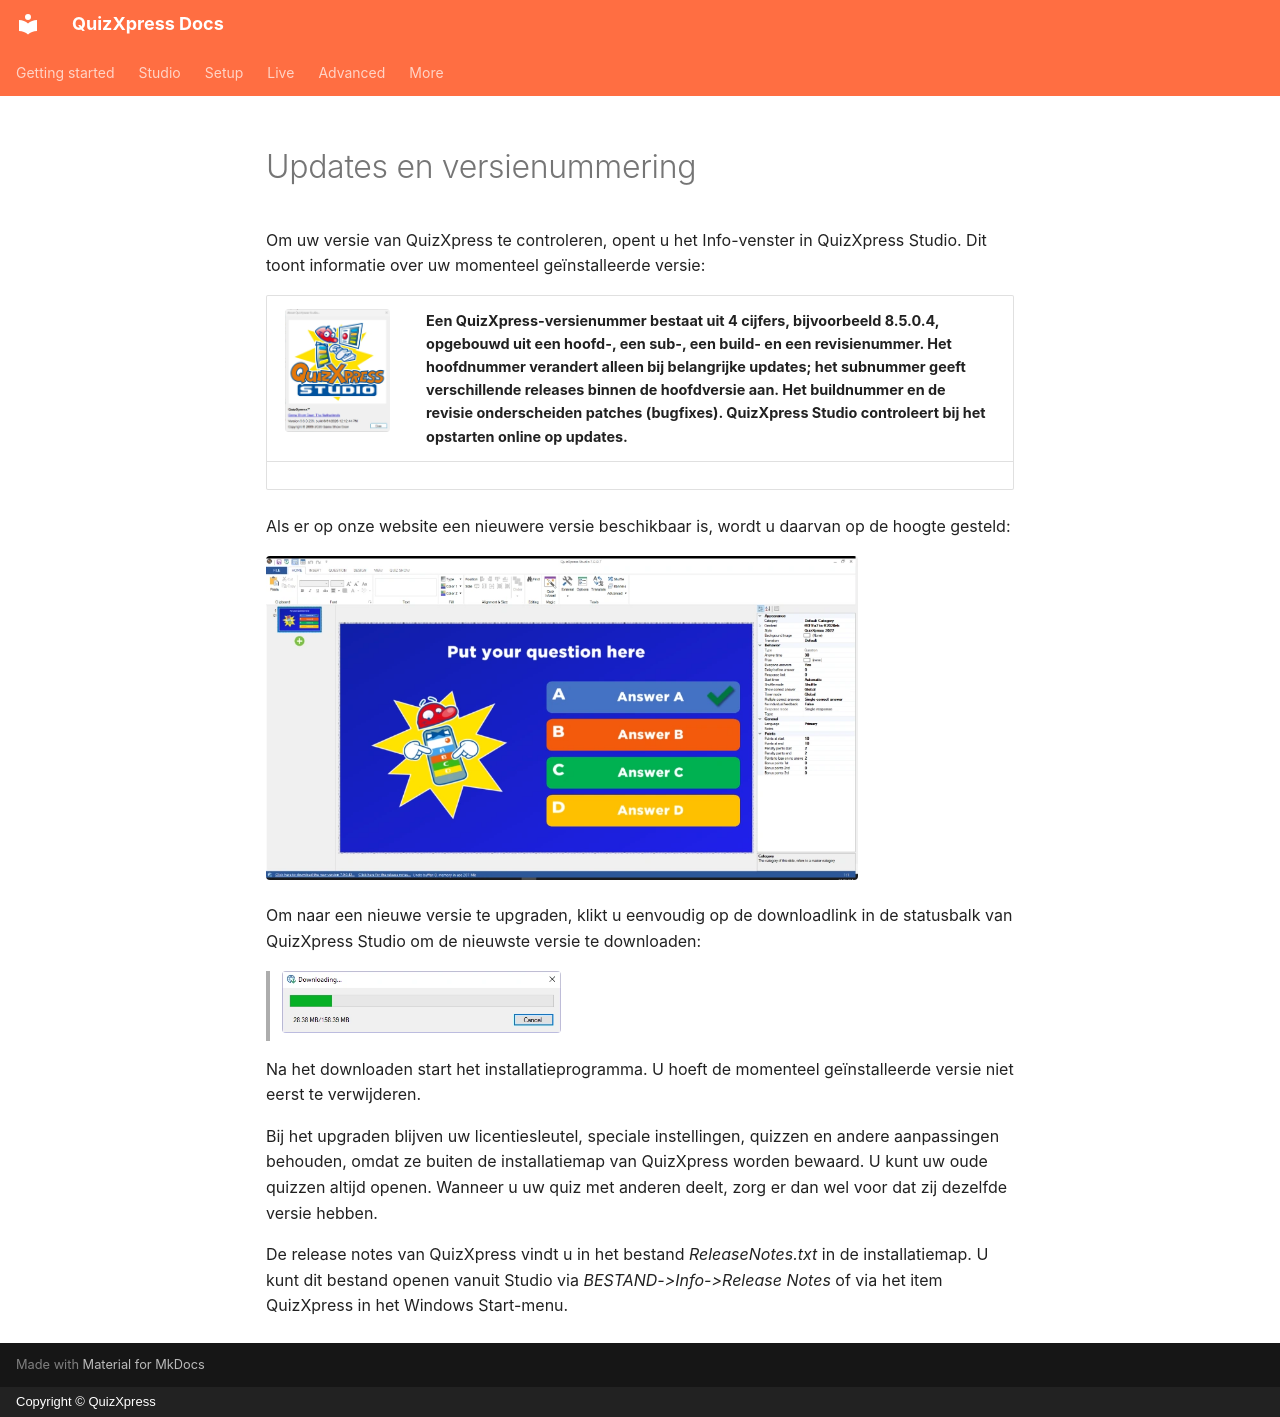

repository: gameshowcrew/quizxpress-docs · page: installation/updates-and-version-numbering.nl/index.html · generator: mkdocs · copyright: Copyright © QuizXpress

# Updates en versienummering

Om uw versie van QuizXpress te controleren, opent u het Info-venster in QuizXpress Studio. Dit toont informatie over uw momenteel geïnstalleerde versie:

| ![](../assets/images/image7.webp){ width="293" loading=lazy } | Een QuizXpress-versienummer bestaat uit 4 cijfers, bijvoorbeeld 8.5.0.4, opgebouwd uit een hoofd-, een sub-, een build- en een revisienummer. Het hoofdnummer verandert alleen bij belangrijke updates; het subnummer geeft verschillende releases binnen de hoofdversie aan. Het buildnummer en de revisie onderscheiden patches (bugfixes). QuizXpress Studio controleert bij het opstarten online op updates. |
|-------------------------------------------------------------------------------|---------------------------------------------------------------------------------------------------------------------------------------------------------------------------------------------------------------------------------------------------------------------------------------------------------------------------------------------------------------------------------------------------|

Als er op onze website een nieuwere versie beschikbaar is, wordt u daarvan op de hoogte gesteld:

![](../assets/images/image8.webp){ width="592" loading=lazy }

Om naar een nieuwe versie te upgraden, klikt u eenvoudig op de downloadlink in de statusbalk van QuizXpress Studio om de nieuwste versie te downloaden:

> ![](../assets/images/image9.webp){ width="279" loading=lazy }

Na het downloaden start het installatieprogramma. U hoeft de momenteel geïnstalleerde versie niet eerst te verwijderen.

Bij het upgraden blijven uw licentiesleutel, speciale instellingen, quizzen en andere aanpassingen behouden, omdat ze buiten de installatiemap van QuizXpress worden bewaard. U kunt uw oude quizzen altijd openen. Wanneer u uw quiz met anderen deelt, zorg er dan wel voor dat zij dezelfde versie hebben.

De release notes van QuizXpress vindt u in het bestand *ReleaseNotes.txt* in de installatiemap. U kunt dit bestand openen vanuit Studio via *BESTAND->Info->Release Notes* of via het item QuizXpress in het Windows Start-menu.
